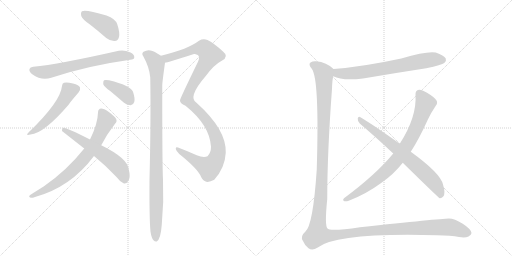
t = 0.00 s
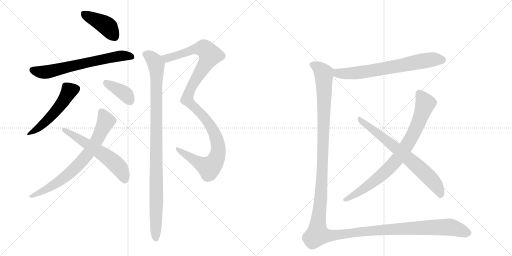
t = 2.10 s
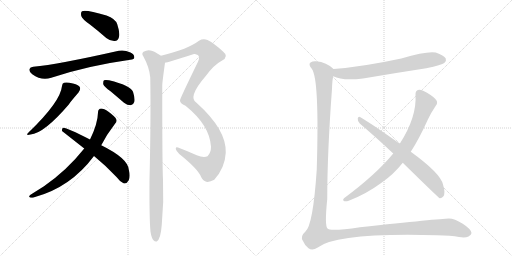
t = 4.20 s
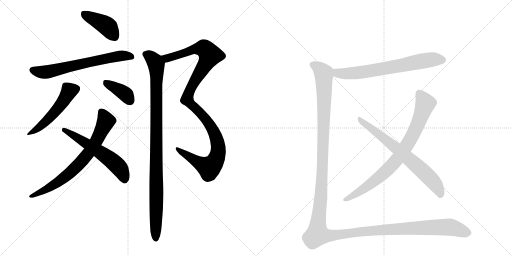
t = 6.30 s
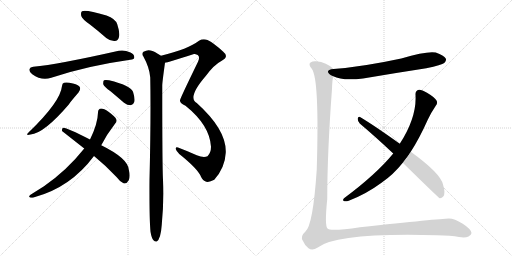
t = 8.40 s
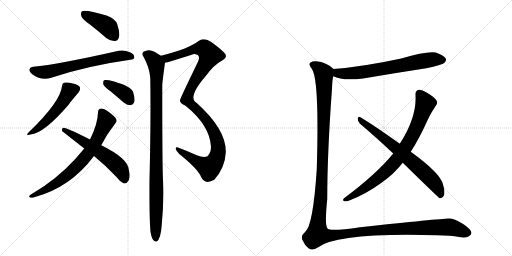
t = 10.50 s

The animated SVG that drew these frames (rendered in a browser with its animation timeline set to each time). Animation: 12 CSS @keyframes rules; one cycle of 10.50 s.

<svg version="1.1" viewBox="0 0 2048 1024" xmlns="http://www.w3.org/2000/svg">
  <g stroke="lightgray" stroke-dasharray="1,1" stroke-width="1" transform="scale(4, 4)">
    <line x1="0" y1="0" x2="256" y2="256"></line>
    <line x1="256" y1="0" x2="0" y2="256"></line>
    <line x1="128" y1="0" x2="128" y2="256"></line>
    <line x1="0" y1="128" x2="256" y2="128"></line>
    <line x1="256" y1="0" x2="512" y2="256"></line>
    <line x1="512" y1="0" x2="256" y2="256"></line>
    <line x1="384" y1="0" x2="384" y2="256"></line>
    <line x1="256" y1="128" x2="512" y2="128"></line>
  </g>
<g transform="scale(1, -1) translate(0, -850)">
   <style type="text/css">
    @keyframes keyframes0 {
      from {
       stroke: black;
       stroke-dashoffset: 415;
       stroke-width: 128;
       }
       57% {
       animation-timing-function: step-end;
       stroke: black;
       stroke-dashoffset: 0;
       stroke-width: 128;
       }
       to {
       stroke: black;
       stroke-width: 1024;
       }
       }
       #make-me-a-hanzi-animation-0 {
         animation: keyframes0 0.587728s both;
         animation-delay: 0.000000s;
         animation-timing-function: linear;
       }
    @keyframes keyframes1 {
      from {
       stroke: black;
       stroke-dashoffset: 661;
       stroke-width: 128;
       }
       68% {
       animation-timing-function: step-end;
       stroke: black;
       stroke-dashoffset: 0;
       stroke-width: 128;
       }
       to {
       stroke: black;
       stroke-width: 1024;
       }
       }
       #make-me-a-hanzi-animation-1 {
         animation: keyframes1 0.787923s both;
         animation-delay: 0.587728s;
         animation-timing-function: linear;
       }
    @keyframes keyframes2 {
      from {
       stroke: black;
       stroke-dashoffset: 515;
       stroke-width: 128;
       }
       63% {
       animation-timing-function: step-end;
       stroke: black;
       stroke-dashoffset: 0;
       stroke-width: 128;
       }
       to {
       stroke: black;
       stroke-width: 1024;
       }
       }
       #make-me-a-hanzi-animation-2 {
         animation: keyframes2 0.669108s both;
         animation-delay: 1.375651s;
         animation-timing-function: linear;
       }
    @keyframes keyframes3 {
      from {
       stroke: black;
       stroke-dashoffset: 385;
       stroke-width: 128;
       }
       56% {
       animation-timing-function: step-end;
       stroke: black;
       stroke-dashoffset: 0;
       stroke-width: 128;
       }
       to {
       stroke: black;
       stroke-width: 1024;
       }
       }
       #make-me-a-hanzi-animation-3 {
         animation: keyframes3 0.563314s both;
         animation-delay: 2.044759s;
         animation-timing-function: linear;
       }
    @keyframes keyframes4 {
      from {
       stroke: black;
       stroke-dashoffset: 734;
       stroke-width: 128;
       }
       70% {
       animation-timing-function: step-end;
       stroke: black;
       stroke-dashoffset: 0;
       stroke-width: 128;
       }
       to {
       stroke: black;
       stroke-width: 1024;
       }
       }
       #make-me-a-hanzi-animation-4 {
         animation: keyframes4 0.847331s both;
         animation-delay: 2.608073s;
         animation-timing-function: linear;
       }
    @keyframes keyframes5 {
      from {
       stroke: black;
       stroke-dashoffset: 576;
       stroke-width: 128;
       }
       65% {
       animation-timing-function: step-end;
       stroke: black;
       stroke-dashoffset: 0;
       stroke-width: 128;
       }
       to {
       stroke: black;
       stroke-width: 1024;
       }
       }
       #make-me-a-hanzi-animation-5 {
         animation: keyframes5 0.718750s both;
         animation-delay: 3.455404s;
         animation-timing-function: linear;
       }
    @keyframes keyframes6 {
      from {
       stroke: black;
       stroke-dashoffset: 1134;
       stroke-width: 128;
       }
       79% {
       animation-timing-function: step-end;
       stroke: black;
       stroke-dashoffset: 0;
       stroke-width: 128;
       }
       to {
       stroke: black;
       stroke-width: 1024;
       }
       }
       #make-me-a-hanzi-animation-6 {
         animation: keyframes6 1.172852s both;
         animation-delay: 4.174154s;
         animation-timing-function: linear;
       }
    @keyframes keyframes7 {
      from {
       stroke: black;
       stroke-dashoffset: 1017;
       stroke-width: 128;
       }
       77% {
       animation-timing-function: step-end;
       stroke: black;
       stroke-dashoffset: 0;
       stroke-width: 128;
       }
       to {
       stroke: black;
       stroke-width: 1024;
       }
       }
       #make-me-a-hanzi-animation-7 {
         animation: keyframes7 1.077637s both;
         animation-delay: 5.347005s;
         animation-timing-function: linear;
       }
    @keyframes keyframes8 {
      from {
       stroke: black;
       stroke-dashoffset: 692;
       stroke-width: 128;
       }
       69% {
       animation-timing-function: step-end;
       stroke: black;
       stroke-dashoffset: 0;
       stroke-width: 128;
       }
       to {
       stroke: black;
       stroke-width: 1024;
       }
       }
       #make-me-a-hanzi-animation-8 {
         animation: keyframes8 0.813151s both;
         animation-delay: 6.424642s;
         animation-timing-function: linear;
       }
    @keyframes keyframes9 {
      from {
       stroke: black;
       stroke-dashoffset: 818;
       stroke-width: 128;
       }
       73% {
       animation-timing-function: step-end;
       stroke: black;
       stroke-dashoffset: 0;
       stroke-width: 128;
       }
       to {
       stroke: black;
       stroke-width: 1024;
       }
       }
       #make-me-a-hanzi-animation-9 {
         animation: keyframes9 0.915690s both;
         animation-delay: 7.237793s;
         animation-timing-function: linear;
       }
    @keyframes keyframes10 {
      from {
       stroke: black;
       stroke-dashoffset: 707;
       stroke-width: 128;
       }
       70% {
       animation-timing-function: step-end;
       stroke: black;
       stroke-dashoffset: 0;
       stroke-width: 128;
       }
       to {
       stroke: black;
       stroke-width: 1024;
       }
       }
       #make-me-a-hanzi-animation-10 {
         animation: keyframes10 0.825358s both;
         animation-delay: 8.153483s;
         animation-timing-function: linear;
       }
    @keyframes keyframes11 {
      from {
       stroke: black;
       stroke-dashoffset: 1565;
       stroke-width: 128;
       }
       84% {
       animation-timing-function: step-end;
       stroke: black;
       stroke-dashoffset: 0;
       stroke-width: 128;
       }
       to {
       stroke: black;
       stroke-width: 1024;
       }
       }
       #make-me-a-hanzi-animation-11 {
         animation: keyframes11 1.523600s both;
         animation-delay: 8.978841s;
         animation-timing-function: linear;
       }
</style>
<path d="M 361 751 Q 392 727 425 698 Q 441 685 459 686 Q 472 687 476 702 Q 480 720 469 753 Q 462 775 426 788 Q 342 813 328 805 Q 322 801 325 786 Q 329 773 361 751 Z" fill="lightgray"></path> 
<path d="M 133 583 Q 120 582 118 574 Q 115 564 129 553 Q 166 526 205 539 Q 349 587 521 611 Q 537 612 537 620 Q 538 632 522 640 Q 497 652 475 647 Q 232 592 133 583 Z" fill="lightgray"></path> 
<path d="M 248 506 Q 242 443 115 321 Q 99 306 122 312 Q 176 316 276 433 Q 276 436 314 480 Q 323 492 320 500 Q 316 510 292 516 Q 267 523 256 519 Q 249 518 248 506 Z" fill="lightgray"></path> 
<path d="M 442 485 Q 467 464 496 439 Q 509 429 523 429 Q 533 430 537 442 Q 541 455 532 483 Q 522 508 436 529 Q 421 532 416 529 Q 412 525 413 513 Q 417 503 442 485 Z" fill="lightgray"></path> 
<path d="M 405 269 Q 426 311 460 355 Q 469 362 465 373 Q 461 383 434 403 Q 415 416 405 416 Q 392 415 392 400 Q 391 355 360 292 L 337 256 Q 268 169 176 105 Q 152 90 122 71 Q 113 64 119 61 Q 126 57 137 61 Q 282 100 376 226 L 405 269 Z" fill="lightgray"></path> 
<path d="M 376 226 Q 425 186 466 142 Q 479 124 494 117 Q 506 113 515 129 Q 522 145 515 172 Q 511 217 405 269 L 360 292 Q 264 341 253 339 Q 247 338 248 326 L 337 256 L 376 226 Z" fill="lightgray"></path> 
<path d="M 660 599 Q 669 599 776 634 Q 780 635 791 630 Q 801 623 792 603 Q 720 455 720 449 Q 719 437 742 427 Q 839 349 844 263 Q 844 239 830 225 Q 814 218 787 229 Q 747 247 712 260 Q 703 263 703 255 Q 704 248 717 234 Q 792 174 804 143 Q 811 127 825 123 Q 838 120 857 131 Q 900 179 903 239 Q 907 330 787 438 Q 748 459 823 546 Q 856 591 887 607 Q 918 623 892 644 Q 855 678 830 690 Q 812 697 796 687 Q 753 654 644 627 C 615 619 631 592 660 599 Z" fill="lightgray"></path> 
<path d="M 602 -77 Q 606 -102 614 -111 Q 620 -118 627 -116 Q 643 -106 647 -49 Q 656 42 652 131 Q 649 182 649 508 Q 649 520 660 599 C 662 616 662 616 644 627 Q 616 646 602 648 Q 590 652 574 643 Q 565 636 573 625 Q 598 580 601 540 Q 604 380 598 131 Q 597 -25 602 -77 Z" fill="lightgray"></path> 
<path d="M 1333 545 Q 1369 526 1452 536 Q 1575 557 1705 577 Q 1768 590 1777 598 Q 1787 607 1783 616 Q 1776 629 1743 640 Q 1709 647 1605 616 Q 1452 583 1334 574 C 1304 572 1305 557 1333 545 Z" fill="lightgray"></path> 
<path d="M 1643 243 Q 1677 295 1711 371 Q 1724 399 1743 427 Q 1752 437 1746 448 Q 1740 460 1708 479 Q 1686 492 1676 491 Q 1661 488 1662 472 Q 1668 382 1599 275 L 1573 236 Q 1504 152 1376 57 Q 1369 50 1375 46 Q 1382 43 1395 47 Q 1465 74 1526 119 Q 1575 153 1611 199 L 1643 243 Z" fill="lightgray"></path> 
<path d="M 1611 199 Q 1755 58 1759 57 Q 1766 56 1773 64 Q 1783 76 1772 112 Q 1762 157 1643 243 L 1599 275 Q 1497 348 1440 382 Q 1433 386 1431 376 Q 1430 364 1439 356 Q 1503 302 1573 236 L 1611 199 Z" fill="lightgray"></path> 
<path d="M 1334 574 Q 1307 601 1264 605 Q 1251 606 1242 600 Q 1232 593 1247 575 Q 1278 536 1267 172 Q 1252 -53 1221 -77 Q 1199 -96 1212 -114 Q 1218 -130 1234 -143 Q 1249 -155 1271 -140 Q 1349 -80 1747 -91 Q 1805 -92 1836 -98 Q 1861 -102 1874 -96 Q 1886 -89 1886 -82 Q 1885 -67 1851 -45 Q 1817 -24 1796 -24 Q 1756 -25 1440 -59 Q 1319 -77 1310 -64 Q 1298 -52 1309 54 Q 1309 238 1328 495 Q 1329 531 1333 545 C 1336 573 1336 573 1334 574 Z" fill="lightgray"></path> 
      <clipPath id="make-me-a-hanzi-clip-0">
      <path d="M 361 751 Q 392 727 425 698 Q 441 685 459 686 Q 472 687 476 702 Q 480 720 469 753 Q 462 775 426 788 Q 342 813 328 805 Q 322 801 325 786 Q 329 773 361 751 Z" fill="lightgray"></path>
      </clipPath>
      <path clip-path="url(#make-me-a-hanzi-clip-0)" d="M 333 798 L 428 746 L 458 705 " fill="none" id="make-me-a-hanzi-animation-0" stroke-dasharray="287 574" stroke-linecap="round"></path>

      <clipPath id="make-me-a-hanzi-clip-1">
      <path d="M 133 583 Q 120 582 118 574 Q 115 564 129 553 Q 166 526 205 539 Q 349 587 521 611 Q 537 612 537 620 Q 538 632 522 640 Q 497 652 475 647 Q 232 592 133 583 Z" fill="lightgray"></path>
      </clipPath>
      <path clip-path="url(#make-me-a-hanzi-clip-1)" d="M 129 570 L 181 561 L 468 626 L 526 623 " fill="none" id="make-me-a-hanzi-animation-1" stroke-dasharray="533 1066" stroke-linecap="round"></path>

      <clipPath id="make-me-a-hanzi-clip-2">
      <path d="M 248 506 Q 242 443 115 321 Q 99 306 122 312 Q 176 316 276 433 Q 276 436 314 480 Q 323 492 320 500 Q 316 510 292 516 Q 267 523 256 519 Q 249 518 248 506 Z" fill="lightgray"></path>
      </clipPath>
      <path clip-path="url(#make-me-a-hanzi-clip-2)" d="M 308 496 L 276 485 L 212 392 L 157 341 L 125 322 " fill="none" id="make-me-a-hanzi-animation-2" stroke-dasharray="387 774" stroke-linecap="round"></path>

      <clipPath id="make-me-a-hanzi-clip-3">
      <path d="M 442 485 Q 467 464 496 439 Q 509 429 523 429 Q 533 430 537 442 Q 541 455 532 483 Q 522 508 436 529 Q 421 532 416 529 Q 412 525 413 513 Q 417 503 442 485 Z" fill="lightgray"></path>
      </clipPath>
      <path clip-path="url(#make-me-a-hanzi-clip-3)" d="M 421 523 L 491 482 L 521 445 " fill="none" id="make-me-a-hanzi-animation-3" stroke-dasharray="257 514" stroke-linecap="round"></path>

      <clipPath id="make-me-a-hanzi-clip-4">
      <path d="M 405 269 Q 426 311 460 355 Q 469 362 465 373 Q 461 383 434 403 Q 415 416 405 416 Q 392 415 392 400 Q 391 355 360 292 L 337 256 Q 268 169 176 105 Q 152 90 122 71 Q 113 64 119 61 Q 126 57 137 61 Q 282 100 376 226 L 405 269 Z" fill="lightgray"></path>
      </clipPath>
      <path clip-path="url(#make-me-a-hanzi-clip-4)" d="M 405 402 L 422 372 L 420 355 L 381 277 L 341 222 L 312 188 L 245 131 L 183 91 L 124 65 " fill="none" id="make-me-a-hanzi-animation-4" stroke-dasharray="606 1212" stroke-linecap="round"></path>

      <clipPath id="make-me-a-hanzi-clip-5">
      <path d="M 376 226 Q 425 186 466 142 Q 479 124 494 117 Q 506 113 515 129 Q 522 145 515 172 Q 511 217 405 269 L 360 292 Q 264 341 253 339 Q 247 338 248 326 L 337 256 L 376 226 Z" fill="lightgray"></path>
      </clipPath>
      <path clip-path="url(#make-me-a-hanzi-clip-5)" d="M 254 331 L 303 305 L 448 207 L 481 173 L 498 134 " fill="none" id="make-me-a-hanzi-animation-5" stroke-dasharray="448 896" stroke-linecap="round"></path>

      <clipPath id="make-me-a-hanzi-clip-6">
      <path d="M 660 599 Q 669 599 776 634 Q 780 635 791 630 Q 801 623 792 603 Q 720 455 720 449 Q 719 437 742 427 Q 839 349 844 263 Q 844 239 830 225 Q 814 218 787 229 Q 747 247 712 260 Q 703 263 703 255 Q 704 248 717 234 Q 792 174 804 143 Q 811 127 825 123 Q 838 120 857 131 Q 900 179 903 239 Q 907 330 787 438 Q 748 459 823 546 Q 856 591 887 607 Q 918 623 892 644 Q 855 678 830 690 Q 812 697 796 687 Q 753 654 644 627 C 615 619 631 592 660 599 Z" fill="lightgray"></path>
      </clipPath>
      <path clip-path="url(#make-me-a-hanzi-clip-6)" d="M 654 627 L 662 619 L 683 620 L 769 651 L 811 657 L 840 630 L 763 498 L 749 452 L 822 376 L 856 323 L 873 265 L 868 223 L 852 192 L 834 181 L 733 235 L 710 253 " fill="none" id="make-me-a-hanzi-animation-6" stroke-dasharray="1006 2012" stroke-linecap="round"></path>

      <clipPath id="make-me-a-hanzi-clip-7">
      <path d="M 602 -77 Q 606 -102 614 -111 Q 620 -118 627 -116 Q 643 -106 647 -49 Q 656 42 652 131 Q 649 182 649 508 Q 649 520 660 599 C 662 616 662 616 644 627 Q 616 646 602 648 Q 590 652 574 643 Q 565 636 573 625 Q 598 580 601 540 Q 604 380 598 131 Q 597 -25 602 -77 Z" fill="lightgray"></path>
      </clipPath>
      <path clip-path="url(#make-me-a-hanzi-clip-7)" d="M 581 634 L 601 624 L 626 590 L 623 -106 " fill="none" id="make-me-a-hanzi-animation-7" stroke-dasharray="889 1778" stroke-linecap="round"></path>

      <clipPath id="make-me-a-hanzi-clip-8">
      <path d="M 1333 545 Q 1369 526 1452 536 Q 1575 557 1705 577 Q 1768 590 1777 598 Q 1787 607 1783 616 Q 1776 629 1743 640 Q 1709 647 1605 616 Q 1452 583 1334 574 C 1304 572 1305 557 1333 545 Z" fill="lightgray"></path>
      </clipPath>
      <path clip-path="url(#make-me-a-hanzi-clip-8)" d="M 1341 566 L 1352 557 L 1421 557 L 1681 605 L 1735 613 L 1769 611 " fill="none" id="make-me-a-hanzi-animation-8" stroke-dasharray="564 1128" stroke-linecap="round"></path>

      <clipPath id="make-me-a-hanzi-clip-9">
      <path d="M 1643 243 Q 1677 295 1711 371 Q 1724 399 1743 427 Q 1752 437 1746 448 Q 1740 460 1708 479 Q 1686 492 1676 491 Q 1661 488 1662 472 Q 1668 382 1599 275 L 1573 236 Q 1504 152 1376 57 Q 1369 50 1375 46 Q 1382 43 1395 47 Q 1465 74 1526 119 Q 1575 153 1611 199 L 1643 243 Z" fill="lightgray"></path>
      </clipPath>
      <path clip-path="url(#make-me-a-hanzi-clip-9)" d="M 1678 475 L 1697 446 L 1700 430 L 1650 308 L 1602 231 L 1549 170 L 1484 115 L 1380 51 " fill="none" id="make-me-a-hanzi-animation-9" stroke-dasharray="690 1380" stroke-linecap="round"></path>

      <clipPath id="make-me-a-hanzi-clip-10">
      <path d="M 1611 199 Q 1755 58 1759 57 Q 1766 56 1773 64 Q 1783 76 1772 112 Q 1762 157 1643 243 L 1599 275 Q 1497 348 1440 382 Q 1433 386 1431 376 Q 1430 364 1439 356 Q 1503 302 1573 236 L 1611 199 Z" fill="lightgray"></path>
      </clipPath>
      <path clip-path="url(#make-me-a-hanzi-clip-10)" d="M 1440 372 L 1578 264 L 1696 161 L 1745 108 L 1764 65 " fill="none" id="make-me-a-hanzi-animation-10" stroke-dasharray="579 1158" stroke-linecap="round"></path>

      <clipPath id="make-me-a-hanzi-clip-11">
      <path d="M 1334 574 Q 1307 601 1264 605 Q 1251 606 1242 600 Q 1232 593 1247 575 Q 1278 536 1267 172 Q 1252 -53 1221 -77 Q 1199 -96 1212 -114 Q 1218 -130 1234 -143 Q 1249 -155 1271 -140 Q 1349 -80 1747 -91 Q 1805 -92 1836 -98 Q 1861 -102 1874 -96 Q 1886 -89 1886 -82 Q 1885 -67 1851 -45 Q 1817 -24 1796 -24 Q 1756 -25 1440 -59 Q 1319 -77 1310 -64 Q 1298 -52 1309 54 Q 1309 238 1328 495 Q 1329 531 1333 545 C 1336 573 1336 573 1334 574 Z" fill="lightgray"></path>
      </clipPath>
      <path clip-path="url(#make-me-a-hanzi-clip-11)" d="M 1252 591 L 1280 573 L 1296 549 L 1287 115 L 1270 -87 L 1313 -93 L 1482 -72 L 1786 -58 L 1875 -81 " fill="none" id="make-me-a-hanzi-animation-11" stroke-dasharray="1437 2874" stroke-linecap="round"></path>

</g>
</svg>
